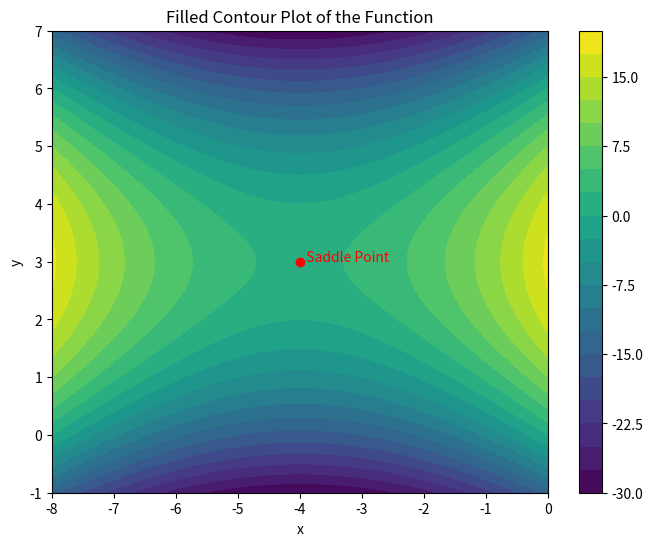
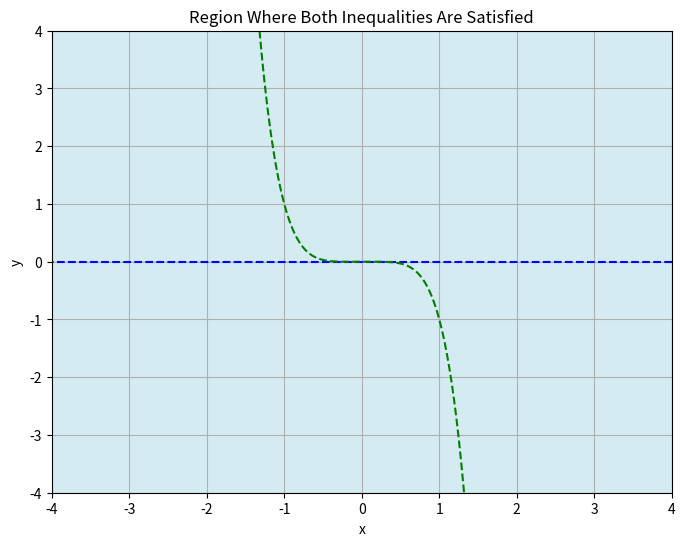

Reproduce these figures in Python, in order.
import numpy as np
import matplotlib.pyplot as plt

def funct(x, y):
    return 8*x + 12*y + x**2 - 2*y**2

# Define the saddle point
saddle_point = (-4, 3)

# Create a grid of points
x = np.linspace(saddle_point[0] - 4, saddle_point[0] + 4, 400)
y = np.linspace(saddle_point[1] - 4, saddle_point[1] + 4, 400)
X, Y = np.meshgrid(x, y)

# Evaluate the function on the grid
Z = funct(X, Y)

# Plot the filled contour lines
plt.figure(figsize=(8, 6))
contourf = plt.contourf(X, Y, Z, levels=20, cmap='viridis')
plt.colorbar(contourf)
plt.title('Filled Contour Plot of the Function')
plt.xlabel('x')
plt.ylabel('y')

# Mark the saddle point
plt.plot(saddle_point[0], saddle_point[1], 'ro')  # Red dot at the saddle point
plt.text(saddle_point[0], saddle_point[1], '  Saddle Point', color='red')

# Set the limits of the plot to center around the saddle point
plt.xlim(saddle_point[0] - 4, saddle_point[0] + 4)
plt.ylim(saddle_point[1] - 4, saddle_point[1] + 4)

plt.show()



# Define the inequalities
def inequality1(x, y):
    return -y

def inequality2(x, y):
    return x**5 + y

# Create a grid of points
x = np.linspace(-4, 4, 400)
y = np.linspace(-4, 4, 400)
X, Y = np.meshgrid(x, y)

# Evaluate the inequalities on the grid
Z1 = inequality1(X, Y)
Z2 = inequality2(X, Y)

# Create a mask for the region where both inequalities are satisfied
region = (Z1 <= 0) & (Z2 <= 0)

# Plot the region
plt.figure(figsize=(8, 6))
plt.contourf(X, Y, region, levels=1, colors=['lightblue'], alpha=0.5)
plt.contour(X, Y, Z1, levels=[0], colors='blue', linestyles='dashed')
plt.contour(X, Y, Z2, levels=[0], colors='green', linestyles='dashed')
plt.title('Region Where Both Inequalities Are Satisfied')
plt.xlabel('x')
plt.ylabel('y')
plt.grid(True)
plt.show()